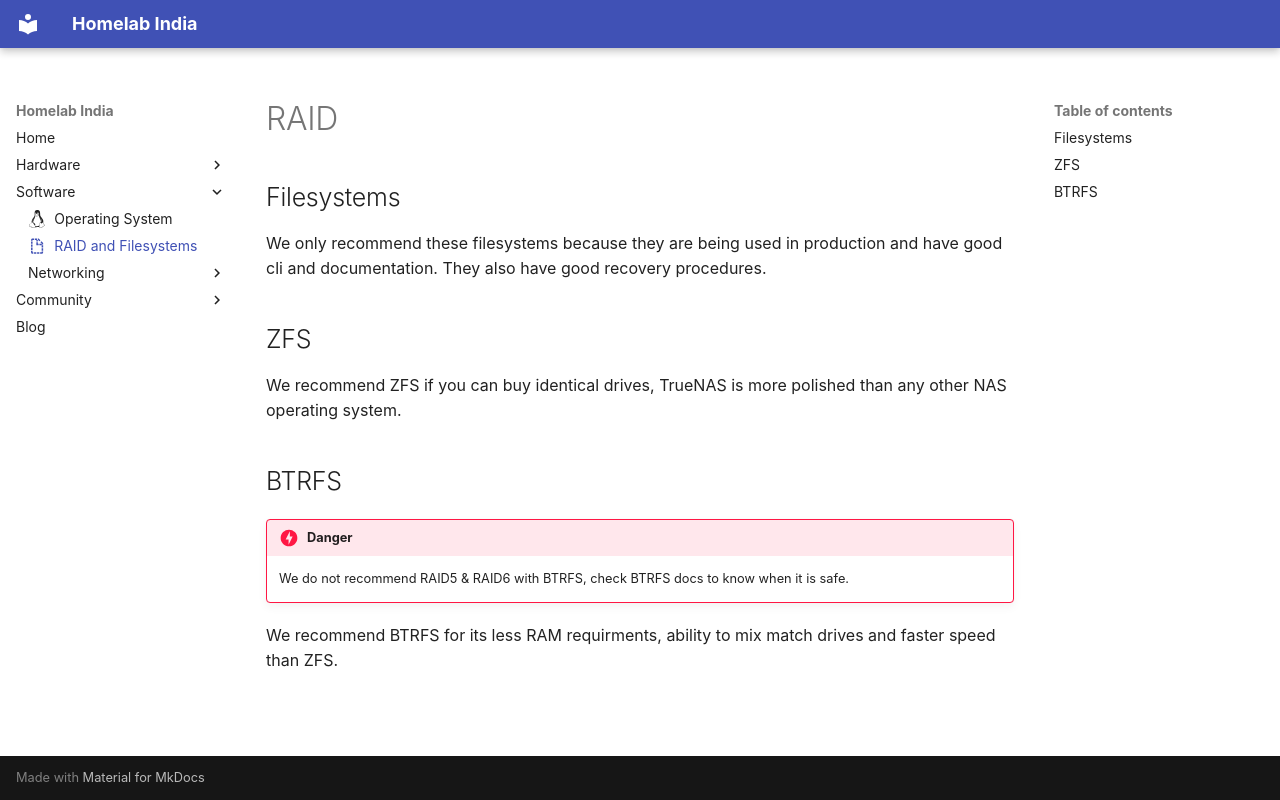

repository: homelabindia/wiki · page: software/raid/index.html · generator: mkdocs

---
icon: 'material/file-hidden'
---

# RAID

## Filesystems

We only recommend these filesystems because they are being used in production and have good cli and documentation. They also have good recovery procedures.

## ZFS

We recommend ZFS if you can buy identical drives, TrueNAS is more polished than any other NAS operating system.

## BTRFS

!!! danger

    We do not recommend RAID5 & RAID6 with BTRFS, check BTRFS docs to know when it is safe.

We recommend BTRFS for its less RAM requirments, ability to mix match drives and faster speed than ZFS.
